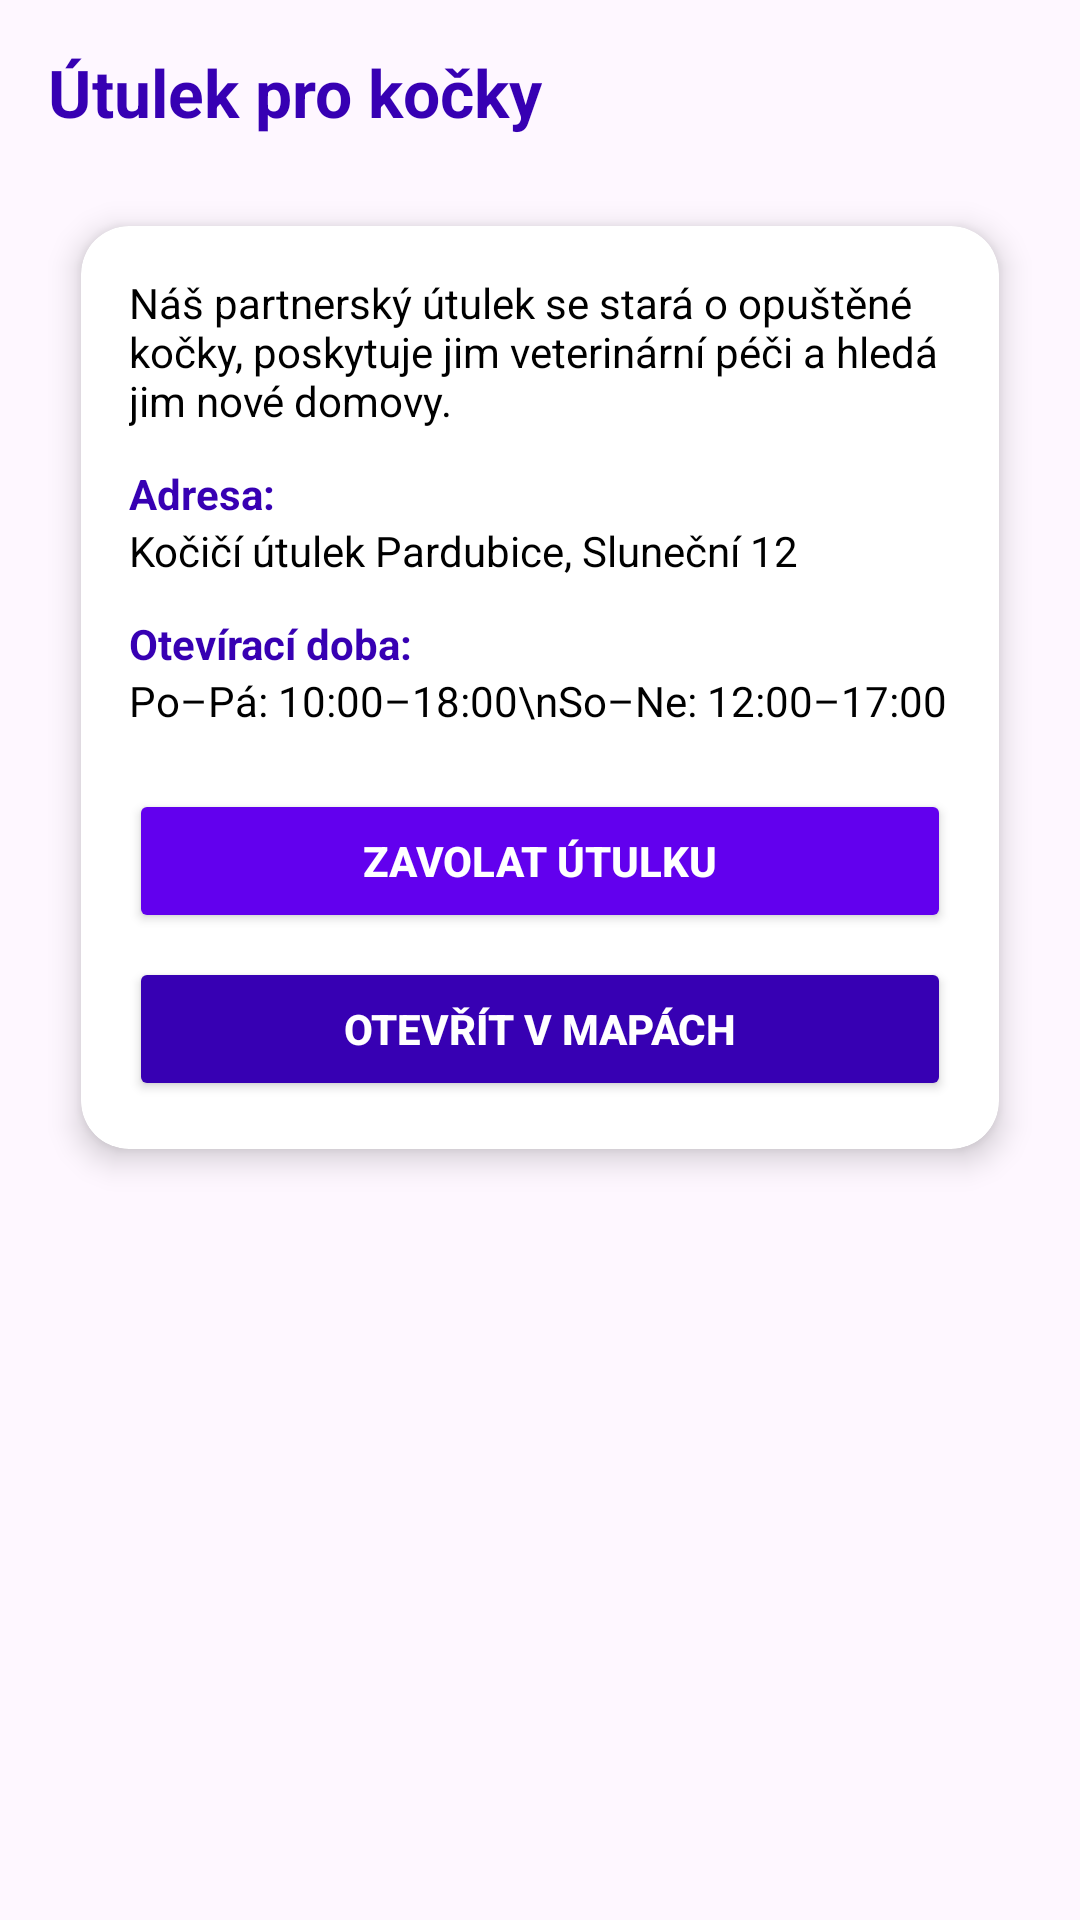

Android layout source for this screen:
<!-- AndroidManifest.xml: application theme Theme.MnauHouse -->
<!-- res/layout/fragment_shelter.xml -->
<?xml version="1.0" encoding="utf-8"?>
<ScrollView xmlns:android="http://schemas.android.com/apk/res/android"
    xmlns:app="http://schemas.android.com/apk/res-auto"
    android:layout_width="match_parent"
    android:layout_height="match_parent"
    android:padding="16dp">

    <LinearLayout
        android:orientation="vertical"
        android:layout_width="match_parent"
        android:layout_height="wrap_content">

        
        <TextView
            android:layout_width="match_parent"
            android:layout_height="wrap_content"
            android:text="Útulek pro kočky"
            android:textSize="22sp"
            android:textStyle="bold"
            android:textColor="@color/purple_700"
            android:layout_marginBottom="16dp" />

        
        <androidx.cardview.widget.CardView
            android:layout_width="match_parent"
            android:layout_height="wrap_content"
            android:layout_marginBottom="16dp"
            app:cardElevation="6dp"
            app:cardCornerRadius="16dp"
            app:cardUseCompatPadding="true">

            <LinearLayout
                android:orientation="vertical"
                android:padding="16dp"
                android:layout_width="match_parent"
                android:layout_height="wrap_content">

                <TextView
                    android:layout_width="match_parent"
                    android:layout_height="wrap_content"
                    android:text="Náš partnerský útulek se stará o opuštěné kočky, poskytuje jim veterinární péči a hledá jim nové domovy."
                    android:textSize="14sp"
                    android:textColor="@color/black"
                    android:layout_marginBottom="12dp" />

                <TextView
                    android:layout_width="match_parent"
                    android:layout_height="wrap_content"
                    android:text="Adresa:"
                    android:textStyle="bold"
                    android:textSize="14sp"
                    android:textColor="@color/purple_700" />

                <TextView
                    android:id="@+id/textShelterAddress"
                    android:layout_width="match_parent"
                    android:layout_height="wrap_content"
                    android:text="Kočičí útulek Pardubice, Sluneční 12"
                    android:textSize="14sp"
                    android:textColor="@color/black"
                    android:layout_marginBottom="12dp" />

                <TextView
                    android:layout_width="match_parent"
                    android:layout_height="wrap_content"
                    android:text="Otevírací doba:"
                    android:textStyle="bold"
                    android:textSize="14sp"
                    android:textColor="@color/purple_700" />

                <TextView
                    android:id="@+id/textShelterHours"
                    android:layout_width="match_parent"
                    android:layout_height="wrap_content"
                    android:text="Po–Pá: 10:00–18:00\nSo–Ne: 12:00–17:00"
                    android:textSize="14sp"
                    android:textColor="@color/black"
                    android:layout_marginBottom="12dp" />

                <Button
                    android:id="@+id/buttonCallShelter"
                    android:layout_width="match_parent"
                    android:layout_height="wrap_content"
                    android:text="Zavolat útulku"
                    android:backgroundTint="@color/purple_500"
                    android:textColor="@color/white"
                    android:textStyle="bold"
                    android:layout_marginTop="8dp" />

                <Button
                    android:id="@+id/buttonOpenMap"
                    android:layout_width="match_parent"
                    android:layout_height="wrap_content"
                    android:text="Otevřít v mapách"
                    android:backgroundTint="@color/purple_700"
                    android:textColor="@color/white"
                    android:textStyle="bold"
                    android:layout_marginTop="8dp" />

            </LinearLayout>
        </androidx.cardview.widget.CardView>

    </LinearLayout>
</ScrollView>
<!-- resources referenced by this layout -->
<resources>
  <style name="Theme.MnauHouse" parent="Theme.Material3.DayNight.NoActionBar" />
  <!-- not gathered from this repository: default colours our renderer supplied (Android Studio template values) -->
  <color name="purple_500">#FF6200EE</color>
  <color name="purple_700">#FF3700B3</color>
  <color name="black">#FF000000</color>
  <color name="white">#FFFFFFFF</color>
</resources>
